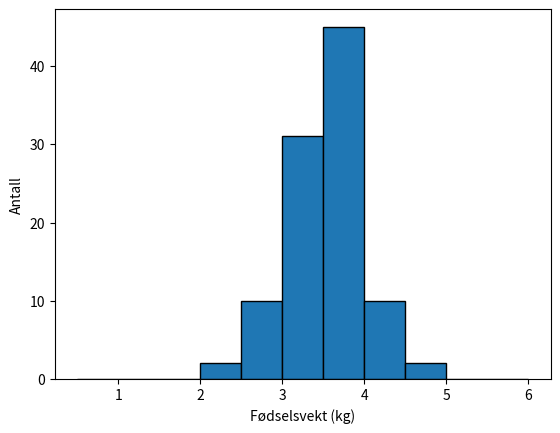
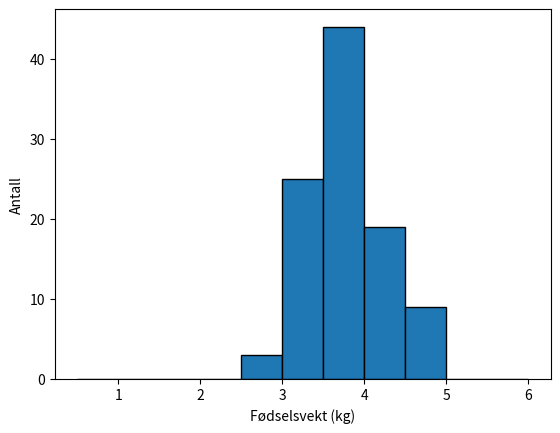

Write Python code to recreate these figures, in order.
import matplotlib.pyplot as plt
import numpy as np

jentebarn = np.random.normal(3.5, 0.5, 100)
guttebarn = np.random.normal(3.8, 0.5, 100)
bins = np.arange(0.5, 6.5, 0.5)

plt.figure()
plt.hist(jentebarn, bins=bins, edgecolor="black")
plt.xlabel("Fødselsvekt (kg)")
plt.ylabel("Antall")

plt.figure()
plt.hist(guttebarn, bins=bins, edgecolor="black")
plt.xlabel("Fødselsvekt (kg)")
plt.ylabel("Antall")

plt.show()
